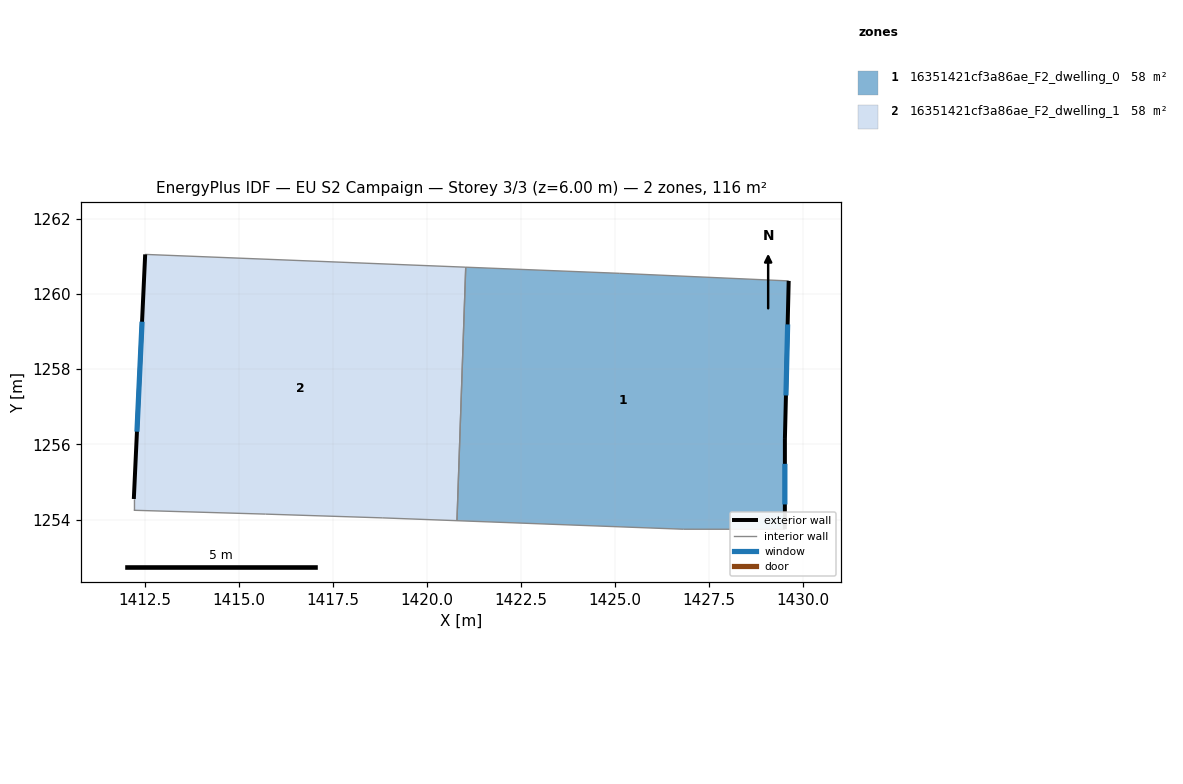
=== STOREY PLAN SPEC (per zone: floor XY polygon, exterior-wall plan segments, windows/doors) ===
zone 1: 16351421cf3a86ae_F2_dwelling_0  (58.0 m²)
  floor: (1429.63, 1260.35) (1429.53, 1256.14) (1429.53, 1253.74) (1426.82, 1253.74) (1420.81, 1253.97) (1421.04, 1260.71) (1425.12, 1260.55)
  exterior wall: (1429.53, 1253.74) – (1429.53, 1256.14)  [2.4 m]
    window: (1429.53, 1254.40) – (1429.53, 1255.48)  [1.5 m²]
  exterior wall: (1429.53, 1256.14) – (1429.63, 1260.35)  [4.2 m]
    window: (1429.55, 1257.30) – (1429.60, 1259.19)  [2.5 m²]
  interior walls: 5
zone 2: 16351421cf3a86ae_F2_dwelling_1  (58.0 m²)
  floor: (1421.04, 1260.71) (1420.81, 1253.97) (1418.82, 1254.05) (1415.72, 1254.15) (1412.21, 1254.25) (1412.21, 1254.55) (1412.52, 1261.05)
  exterior wall: (1412.52, 1261.05) – (1412.21, 1254.55)  [6.5 m]
    window: (1412.43, 1259.26) – (1412.30, 1256.34)  [3.9 m²]
  interior walls: 6

=== DERIVED (storey summary) ===
Building: EU S2 Campaign
Storey: 3 of 3  (floor level z = 6.00 m)
Storey gross floor area: 116.0 m²
Zones on this storey: 2
  - 16351421cf3a86ae_F2_dwelling_0: floor 58.0 m²; exterior wall 6.6 m (19.8 m²); 2 window(s) 4.0 m²; WWR 20.2%
  - 16351421cf3a86ae_F2_dwelling_1: floor 58.0 m²; exterior wall 6.5 m (19.5 m²); 1 window(s) 3.9 m²; WWR 20.2%
Zone adjacency (shared interzone walls):
  - 16351421cf3a86ae_F2_dwelling_0 ↔ 16351421cf3a86ae_F2_dwelling_1